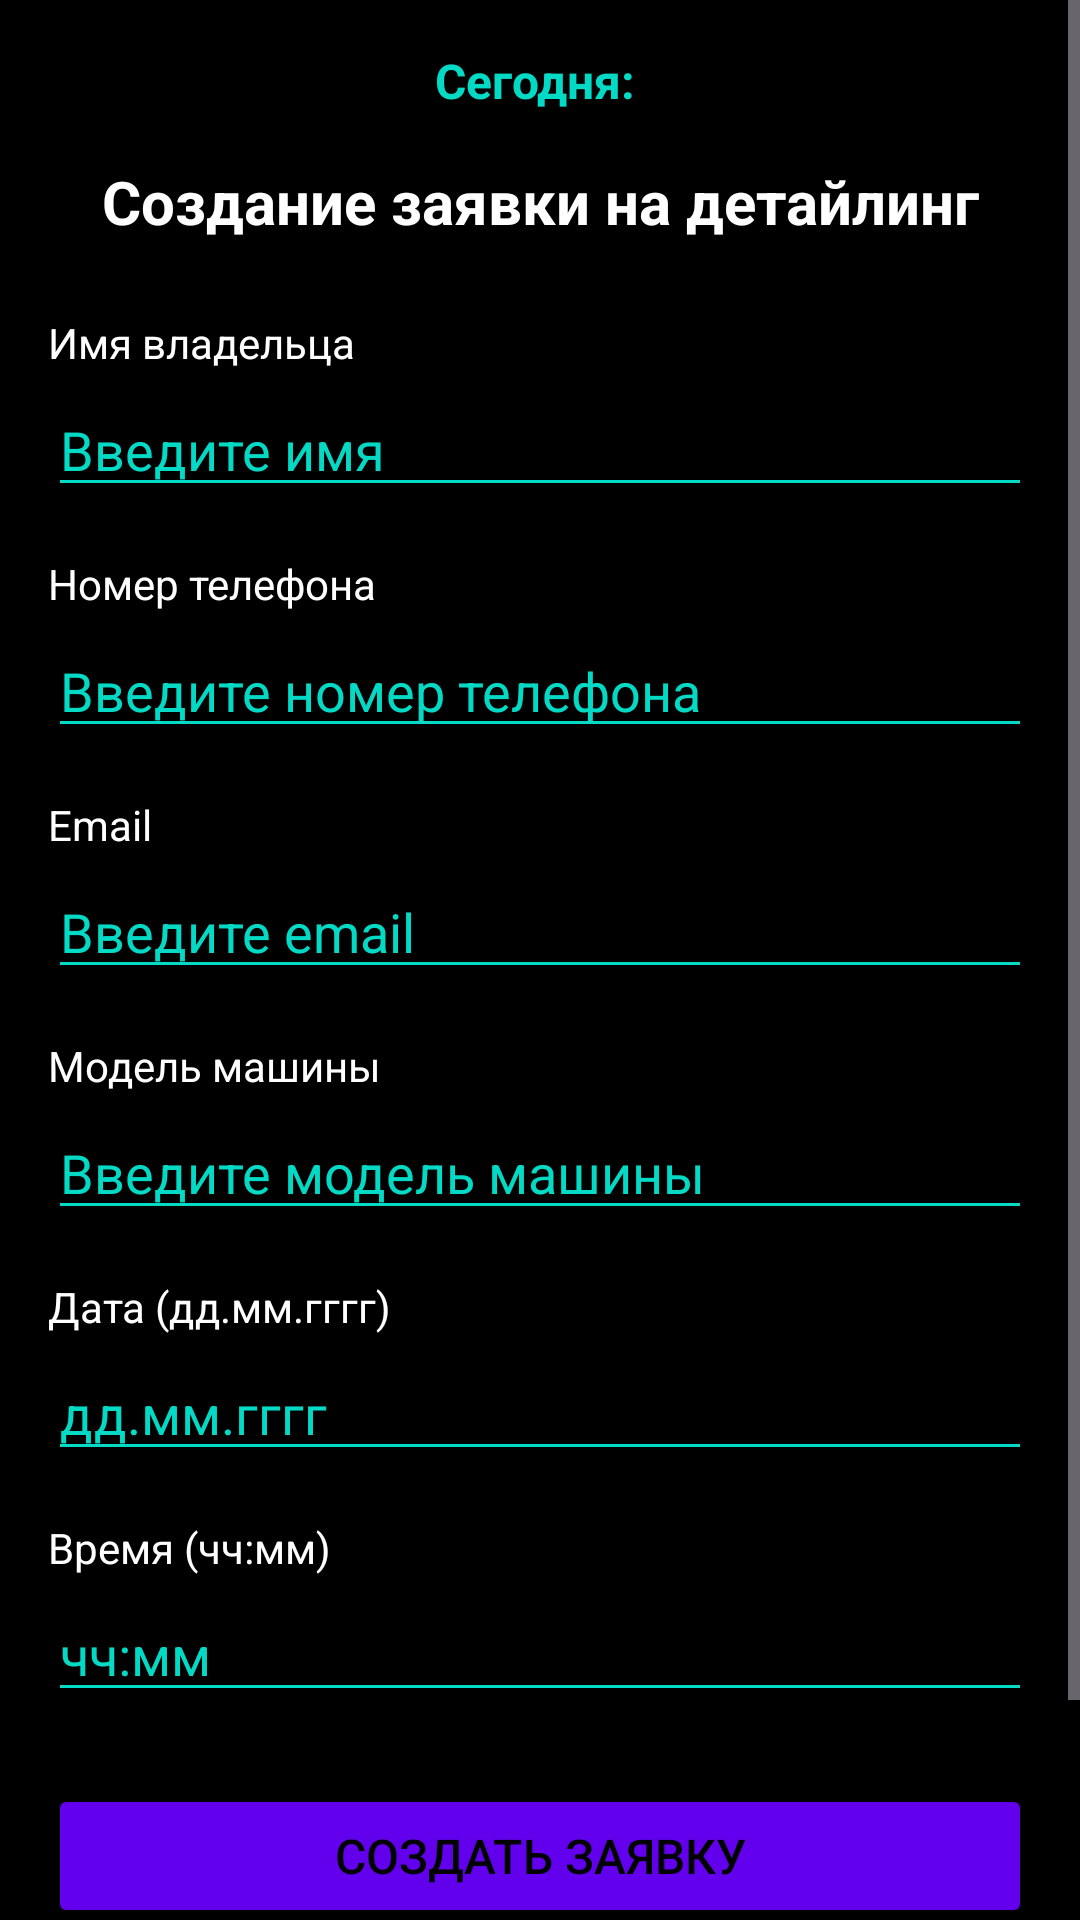

This screen was rendered from an Android layout file. Write that file and the resources it references.
<!-- AndroidManifest.xml: application theme Theme.Kari -->
<!-- res/layout/activity_create_detailing.xml -->
<?xml version="1.0" encoding="utf-8"?>
<ScrollView xmlns:android="http://schemas.android.com/apk/res/android"
    android:layout_width="match_parent"
    android:layout_height="match_parent">

    <LinearLayout
        android:layout_width="match_parent"
        android:layout_height="wrap_content"
        android:orientation="vertical"
        android:padding="16dp">

        
        <TextView
            android:id="@+id/tv_current_date"
            android:layout_width="match_parent"
            android:layout_height="wrap_content"
            android:text="Сегодня: "
            android:textSize="16sp"
            android:textStyle="bold"
            android:gravity="center"
            android:layout_marginBottom="16dp"
            android:textColor="@color/teal_200" />

        <TextView
            android:layout_width="match_parent"
            android:layout_height="wrap_content"
            android:text="Создание заявки на детайлинг"
            android:textSize="20sp"
            android:textStyle="bold"
            android:gravity="center"
            android:layout_marginBottom="24dp"
            android:textColor="@color/white" />

        <TextView
            android:layout_width="match_parent"
            android:layout_height="wrap_content"
            android:text="Имя владельца"
            android:textSize="14sp"
            android:layout_marginBottom="4dp"
            android:textColor="@color/white" />

        <EditText
            android:id="@+id/et_owner_name"
            android:inputType="textCapWords|textMultiLine"
            android:imeOptions="actionDone"
            android:layout_width="match_parent"
            android:layout_height="wrap_content"
            android:hint="Введите имя"
            android:layout_marginBottom="16dp"
            android:textColor="@color/white"
            android:textColorHint="@color/teal_200"
            android:backgroundTint="@color/teal_200" />

        <TextView
            android:layout_width="match_parent"
            android:layout_height="wrap_content"
            android:text="Номер телефона"
            android:textSize="14sp"
            android:layout_marginBottom="4dp"
            android:textColor="@color/white" />

        <EditText
            android:id="@+id/et_phone"
            android:layout_width="match_parent"
            android:imeOptions="actionDone"
            android:layout_height="wrap_content"
            android:hint="Введите номер телефона"
            android:inputType="phone"
            android:layout_marginBottom="16dp"
            android:textColor="@color/white"
            android:textColorHint="@color/teal_200"
            android:backgroundTint="@color/teal_200" />

        <TextView
            android:layout_width="match_parent"
            android:layout_height="wrap_content"
            android:text="Email"
            android:textSize="14sp"
            android:layout_marginBottom="4dp"
            android:textColor="@color/white" />

        <EditText
            android:id="@+id/et_email"
            android:layout_width="match_parent"
            android:layout_height="wrap_content"
            android:imeOptions="actionDone"
            android:hint="Введите email"
            android:inputType="textEmailAddress"
            android:layout_marginBottom="16dp"
            android:textColor="@color/white"
            android:textColorHint="@color/teal_200"
            android:backgroundTint="@color/teal_200" />

        <TextView
            android:layout_width="match_parent"
            android:layout_height="wrap_content"
            android:text="Модель машины"
            android:textSize="14sp"
            android:layout_marginBottom="4dp"
            android:textColor="@color/white" />

        <EditText
            android:id="@+id/et_device_model"
            android:layout_width="match_parent"
            android:layout_height="wrap_content"
            android:hint="Введите модель машины"
            android:layout_marginBottom="16dp"
            android:textColor="@color/white"
            android:textColorHint="@color/teal_200"
            android:backgroundTint="@color/teal_200" />

        <TextView
            android:layout_width="match_parent"
            android:layout_height="wrap_content"
            android:text="Дата (дд.мм.гггг)"
            android:textSize="14sp"
            android:layout_marginBottom="4dp"
            android:textColor="@color/white" />

        <EditText
            android:id="@+id/et_date"
            android:layout_width="match_parent"
            android:layout_height="wrap_content"
            android:hint="дд.мм.гггг"
            android:inputType="number"
            android:layout_marginBottom="16dp"
            android:textColor="@color/white"
            android:textColorHint="@color/teal_200"
            android:backgroundTint="@color/teal_200" />

        
        <TextView
            android:layout_width="match_parent"
            android:layout_height="wrap_content"
            android:text="Время (чч:мм)"
            android:textSize="14sp"
            android:layout_marginBottom="4dp"
            android:textColor="@color/white" />

        <EditText
            android:id="@+id/et_time"
            android:layout_width="match_parent"
            android:layout_height="wrap_content"
            android:hint="чч:мм"
            android:inputType="number"
            android:layout_marginBottom="24dp"
            android:textColor="@color/white"
            android:textColorHint="@color/teal_200"
            android:backgroundTint="@color/teal_200" />

        <Button
            android:id="@+id/btn_create"
            android:layout_width="match_parent"
            android:layout_height="wrap_content"
            android:text="Создать заявку"
            android:layout_marginBottom="16dp"
            android:textSize="16sp"
            android:backgroundTint="@color/purple_500"
            android:textColor="@color/black" />

        <Button
            android:id="@+id/btn_back"
            android:layout_width="match_parent"
            android:layout_height="wrap_content"
            android:text="Вернуться на главный"
            android:textSize="16sp"
            android:backgroundTint="@color/purple_500"
            android:textColor="@color/black" />

    </LinearLayout>
</ScrollView>
<!-- resources referenced by this layout -->
<resources>
  <color name="black">#FF000000</color>
  <color name="purple_500">#FF6200EE</color>
  <color name="teal_200">#FF03DAC5</color>
  <color name="white">#FFFFFFFF</color>
  <style name="Theme.Kari" parent="Theme.Material3.Dark">
          <item name="android:windowBackground">@color/black</item>
  
          <item name="colorPrimary">@color/purple_500</item>
          <item name="colorPrimaryDark">@color/purple_700</item>
          <item name="colorOnPrimary">@color/white</item>
  
          <item name="colorAccent">@color/teal_200</item>
  
          <item name="colorSurface">@color/black</item>
          <item name="colorOnSurface">@color/white</item>
      </style>
  <color name="purple_700">#FF3700B3</color>
</resources>
